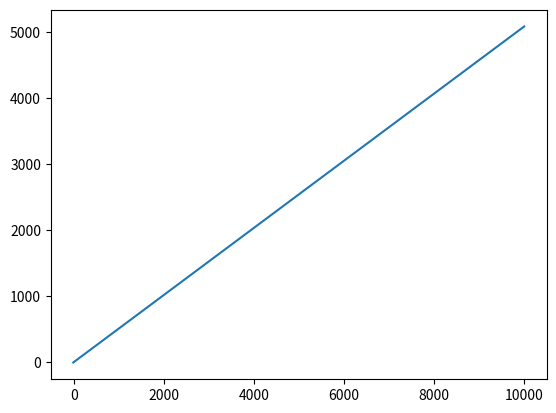

Here is the Python script that generated this plot:
import numpy as np
import matplotlib.pyplot as plt

def HT_corecta():
    prob = np.random.rand()
    if prob <= 0.5:
        return "H"
    else:
        return "T"
    
def HT_masluita():
    prob = np.random.rand()
    if prob <= 0.7:
        return "H"
    else:
        return "T"

def probabilitate(nr_simulari):
    contor_H1 = 0

    for i in range(nr_simulari):
        prob = HT_corecta()
        if prob == "H":
            contor_H1 += 1

    contor_H2 = 0
    for i in range(nr_simulari):
        prob = HT_masluita()
        if prob == "H":
            contor_H2 += 1
    
    return contor_H1/nr_simulari, contor_H2/nr_simulari

nr_simulari = 10000
raspuns = probabilitate(nr_simulari)
print(f'Moneda corecta: {raspuns[0]} \nMoneda masluita: {raspuns[1]}')


x = np.linspace(-10, nr_simulari, 1000)
y = raspuns[0]*x
plt.plot(x, y)

plt.show()

